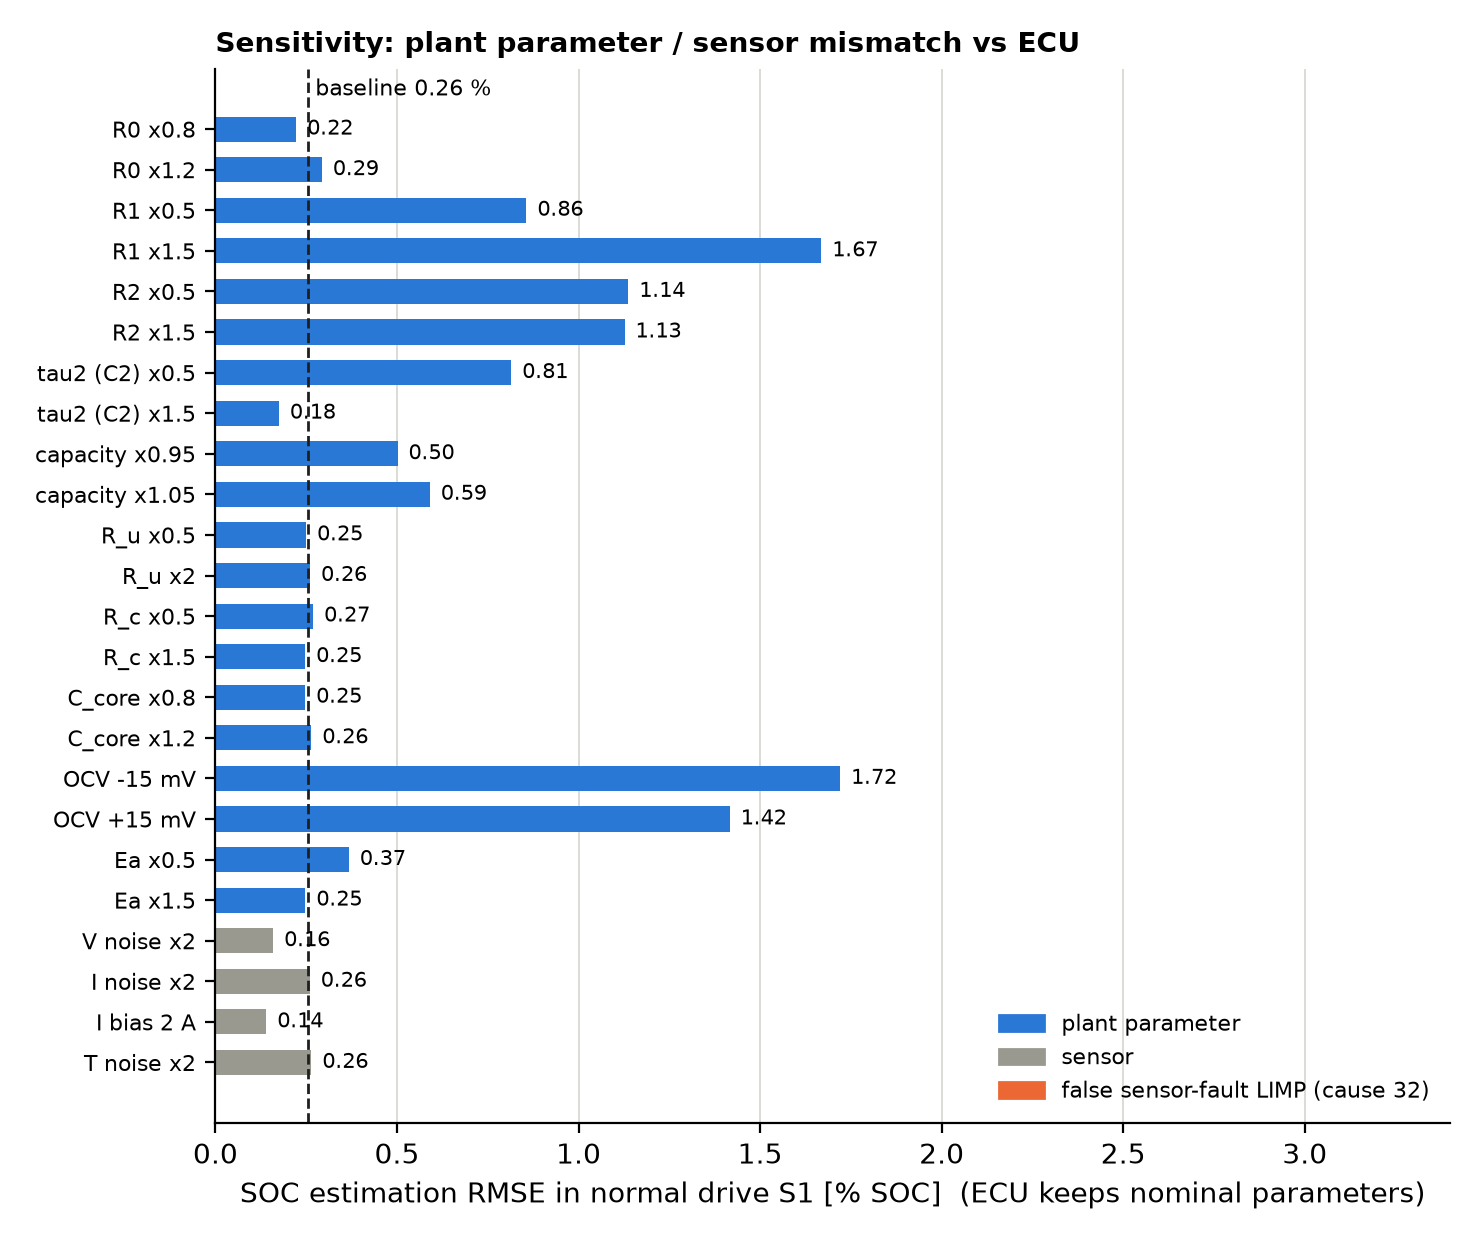

Values plotted in this chart, from the file beside it:
case, scenario, soc_rmse, soc_max, tc_err_max, tcore_max, vmin, vmax, pct_normal, pct_limp, safe, transitions, ah
baseline, S1, 0.2558, 0.5615, 0.2062, 32.08, 3.378, 4.066, 100.0, 0.0, 0, 0, 22.23
baseline, S2, 0.3199, 0.6672, 0.2326, 48.92, 3.526, 4.08, 15.88, 0.0, 0, 1, 23.05
baseline, S3, 0.5609, 0.9499, 0.2757, 31.94, 2.886, 3.704, 66.93, 0.0, 0, 5, 20.12
baseline, S4, 1.478, 2.013, 0.2641, 26.3, 4.016, 4.186, 0.1444, 0.0, 0, 1, -9.043
R0 x0.8, S1, 0.2227, 0.4979, 0.2163, 31.16, 3.412, 4.053, 100.0, 0.0, 0, 0, 22.23
R0 x0.8, S2, 0.2768, 0.624, 0.2516, 48.42, 3.525, 4.065, 16.74, 0.0, 0, 1, 23.87
R0 x0.8, S3, 0.5611, 1.012, 0.2805, 31.02, 2.887, 3.688, 68.56, 0.0, 0, 5, 20.28
R0 x0.8, S4, 0.9567, 1.51, 0.2655, 26.36, 4.016, 4.185, 0.3611, 0.0, 0, 1, -9.371
R0 x1.2, S1, 0.2933, 0.6251, 0.1997, 32.98, 3.345, 4.08, 100.0, 0.0, 0, 0, 22.23
R0 x1.2, S2, 0.3818, 0.744, 0.2163, 49.29, 3.527, 4.096, 13.66, 0.0, 0, 5, 22.22
R0 x1.2, S3, 0.5243, 0.8541, 0.2696, 32.8, 2.884, 3.72, 66.28, 0.0, 0, 7, 19.95
R0 x1.2, S4, 1.738, 2.161, 0.2702, 26.24, 4.016, 4.188, 0.07778, 0.0, 0, 1, -8.673
R1 x0.5, S1, 0.8567, 1.481, 0.2763, 31.53, 3.404, 4.073, 100.0, 0.0, 0, 0, 22.23
R1 x0.5, S2, 0.5557, 1.473, 0.2791, 48.7, 3.525, 4.086, 16.26, 0.0, 0, 1, 23.59
R1 x0.5, S3, 1.802, 2.846, 0.3861, 31.43, 2.886, 3.712, 67.57, 0.0, 0, 7, 20.19
R1 x0.5, S4, 0.4132, 1.46, 0.2896, 26.36, 4.016, 4.186, 0.1444, 0.0, 0, 1, -9.333
R1 x1.5, S1, 1.669, 2.621, 0.1642, 32.56, 3.353, 4.061, 100.0, 0.0, 0, 0, 22.23
R1 x1.5, S2, 1.37, 2.479, 0.1901, 49.09, 3.526, 4.074, 11.01, 0.0, 0, 3, 22.5
R1 x1.5, S3, 1.274, 1.737, 0.1756, 32.38, 2.886, 3.698, 66.59, 0.0, 0, 5, 20.05
R1 x1.5, S4, 2.497, 3.022, 0.2565, 26.24, 4.016, 4.186, 0.1444, 0.0, 0, 1, -8.72
R2 x0.5, S1, 1.137, 1.632, 0.2756, 31.67, 3.394, 4.067, 100.0, 0.0, 0, 0, 22.23
R2 x0.5, S2, 1.01, 1.343, 0.264, 48.66, 3.526, 4.081, 16.14, 0.0, 0, 1, 23.59
R2 x0.5, S3, 1.514, 2.15, 0.3693, 31.55, 2.886, 3.704, 68.14, 0.0, 0, 9, 20.22
R2 x0.5, S4, 0.4209, 0.784, 0.2788, 26.38, 4.016, 4.186, 0.1444, 0.0, 0, 1, -9.469
R2 x1.5, S1, 1.127, 1.573, 0.1931, 32.48, 3.365, 4.066, 100.0, 0.0, 0, 0, 22.23
R2 x1.5, S2, 1.154, 1.401, 0.2156, 49.17, 3.525, 4.08, 15.06, 0.0, 0, 3, 22.63
R2 x1.5, S3, 0.8147, 1.199, 0.2362, 32.31, 2.886, 3.704, 66.53, 0.0, 0, 5, 20.01
R2 x1.5, S4, 2.308, 2.9, 0.2607, 26.25, 4.016, 4.186, 0.1444, 0.0, 0, 1, -8.633
tau2 (C2) x0.5, S1, 0.8149, 1.502, 0.1865, 32.19, 3.367, 4.064, 100.0, 0.0, 0, 0, 22.23
tau2 (C2) x0.5, S2, 0.7281, 1.553, 0.205, 48.89, 3.527, 4.077, 13.71, 0.0, 0, 5, 22.85
tau2 (C2) x0.5, S3, 0.3468, 0.6188, 0.2277, 32.04, 2.886, 3.701, 66.82, 0.0, 0, 7, 20.13
tau2 (C2) x0.5, S4, 1.805, 2.346, 0.2592, 26.29, 4.016, 4.186, 0.1444, 0.0, 0, 1, -9.054
tau2 (C2) x1.5, S1, 0.175, 0.3208, 0.2392, 32.04, 3.384, 4.067, 100.0, 0.0, 0, 0, 22.23
tau2 (C2) x1.5, S2, 0.1329, 0.2665, 0.2559, 48.92, 3.526, 4.082, 15.99, 0.0, 0, 1, 23.13
tau2 (C2) x1.5, S3, 0.9448, 1.448, 0.3069, 31.9, 2.886, 3.705, 66.93, 0.0, 0, 5, 20.11
tau2 (C2) x1.5, S4, 1.074, 1.54, 0.268, 26.32, 4.016, 4.186, 0.1444, 0.0, 0, 1, -9.044
capacity x0.95, S1, 0.5017, 0.7784, 0.2232, 32.08, 3.366, 4.066, 100.0, 0.0, 0, 0, 22.23
capacity x0.95, S2, 0.437, 0.6296, 0.2341, 48.9, 3.513, 4.08, 15.88, 0.0, 0, 1, 23.03
capacity x0.95, S3, 0.7742, 1.146, 0.3001, 31.91, 2.886, 3.704, 65.1, 0.0, 0, 3, 19.41
capacity x0.95, S4, 1.287, 1.776, 0.2689, 26.27, 4.016, 4.186, 0.1444, 0.0, 0, 1, -8.741
capacity x1.05, S1, 0.5907, 0.8577, 0.2033, 32.08, 3.389, 4.067, 100.0, 0.0, 0, 0, 22.23
capacity x1.05, S2, 0.6273, 0.9093, 0.2318, 48.93, 3.538, 4.081, 15.88, 0.0, 0, 1, 23.07
capacity x1.05, S3, 0.5437, 0.8718, 0.2564, 31.91, 2.886, 3.704, 71.53, 0.0, 0, 15, 20.73
capacity x1.05, S4, 1.711, 2.273, 0.2645, 26.33, 4.016, 4.186, 0.1444, 0.0, 0, 1, -9.324
R_u x0.5, S1, 0.2499, 0.5483, 0.2171, 29.85, 3.371, 4.066, 100.0, 0.0, 0, 0, 22.23
R_u x0.5, S2, 0.2959, 0.6626, 0.2214, 47.59, 3.475, 4.08, 16.36, 0.0, 0, 1, 25.12
R_u x0.5, S3, 0.5782, 0.9538, 0.2761, 29.91, 2.886, 3.704, 66.63, 0.0, 0, 5, 20.08
R_u x0.5, S4, 1.485, 2.022, 0.2269, 25.98, 4.016, 4.186, 0.1444, 0.0, 0, 1, -9.024
R_u x2, S1, 0.2608, 0.5697, 0.2543, 35.27, 3.388, 4.066, 100.0, 0.0, 0, 0, 22.23
R_u x2, S2, 0.3541, 0.6744, 0.2556, 49.84, 3.562, 4.08, 11.69, 0.0, 0, 5, 21.6
R_u x2, S3, 0.5467, 0.9467, 0.2636, 34.45, 2.886, 3.704, 67.57, 0.0, 0, 7, 20.17
R_u x2, S4, 1.508, 2.048, 0.2693, 26.71, 4.016, 4.186, 0.1444, 0.0, 0, 1, -9.065
R_c x0.5, S1, 0.2692, 0.5727, 0.7402, 31.65, 3.377, 4.066, 100.0, 0.0, 0, 0, 22.23
R_c x0.5, S2, 0.3412, 0.679, 0.3732, 48.7, 3.528, 4.08, 13.78, 0.0, 0, 5, 22.87
R_c x0.5, S3, 0.552, 0.9417, 0.8191, 31.56, 2.886, 3.704, 66.93, 0.0, 0, 5, 20.11
R_c x0.5, S4, 1.498, 2.027, 0.3564, 26.24, 4.016, 4.186, 0.1444, 0.0, 0, 1, -9.04
R_c x1.5, S1, 0.2474, 0.5516, 0.5599, 32.49, 3.38, 4.066, 100.0, 0.0, 0, 0, 22.23
R_c x1.5, S2, 0.3004, 0.6607, 0.2737, 49.15, 3.525, 4.08, 16.15, 0.0, 0, 1, 23.27
R_c x1.5, S3, 0.5694, 0.959, 0.4534, 32.3, 2.886, 3.704, 66.98, 0.0, 0, 5, 20.12
R_c x1.5, S4, 1.468, 2.002, 0.1952, 26.36, 4.016, 4.186, 0.1444, 0.0, 0, 1, -9.046
... 40 more rows
